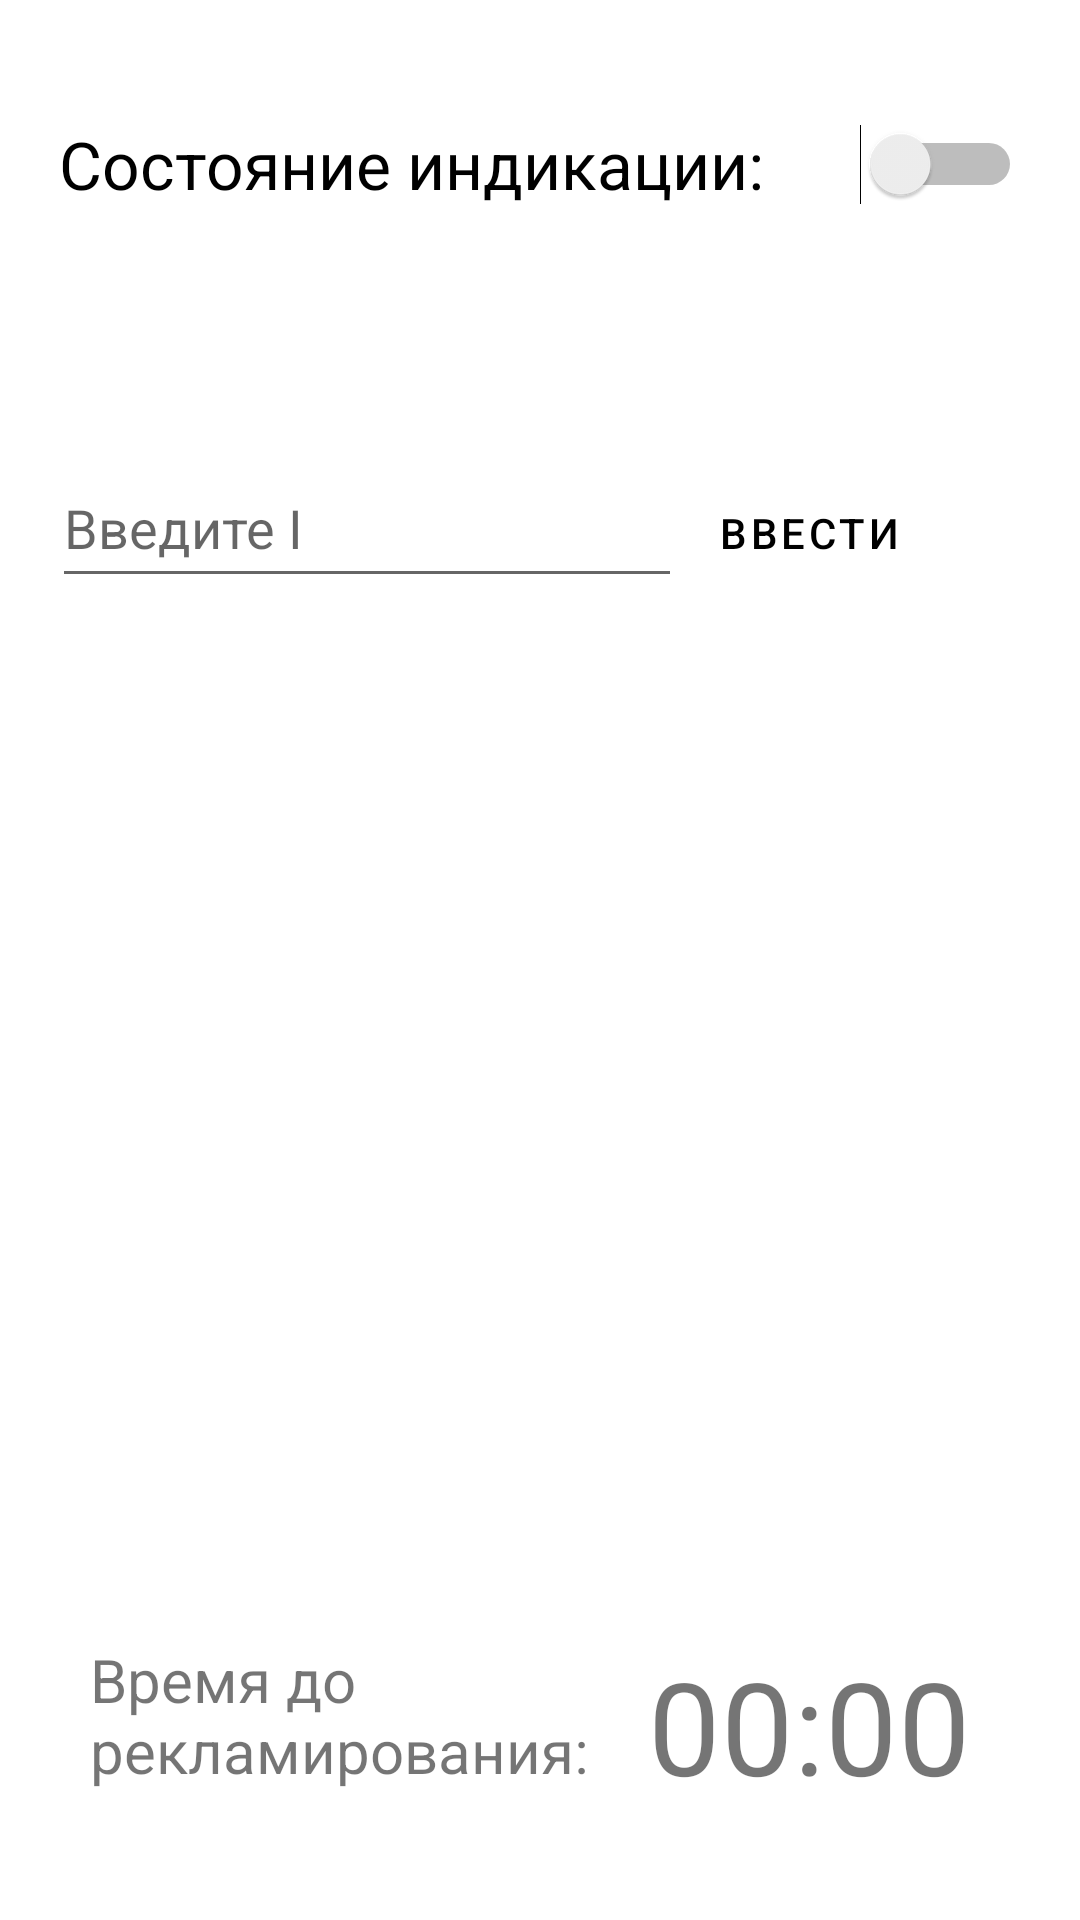

Produce the Android XML layout that renders to this screen, including the resource entries it uses.
<!-- AndroidManifest.xml: application theme Theme.MaterialComponents.DayNight.DarkActionBar -->
<!-- res/layout/activity_server.xml -->
<?xml version="1.0" encoding="utf-8"?>
<androidx.constraintlayout.widget.ConstraintLayout xmlns:android="http://schemas.android.com/apk/res/android"
    xmlns:app="http://schemas.android.com/apk/res-auto"
    xmlns:tools="http://schemas.android.com/tools"
    android:layout_width="match_parent"
    android:layout_height="match_parent"
    tools:context=".ServerActivity">

    <Switch
        android:id="@+id/indicat"
        android:layout_width="wrap_content"
        android:layout_height="wrap_content"
        android:layout_marginTop="40dp"
        android:text="Состояние индикации:      "
        android:textSize="22sp"
        app:layout_constraintEnd_toEndOf="parent"
        app:layout_constraintStart_toStartOf="parent"
        app:layout_constraintTop_toTopOf="parent" />

    <LinearLayout
        android:id="@+id/linearLayout"
        android:layout_width="370dp"
        android:layout_height="251dp"
        android:layout_marginTop="40dp"
        android:orientation="vertical"
        app:layout_constraintEnd_toEndOf="parent"
        app:layout_constraintHorizontal_bias="0.504"
        app:layout_constraintStart_toStartOf="parent"
        app:layout_constraintTop_toBottomOf="@+id/linearLayout2">

        <TextView
            android:id="@+id/sost"
            android:layout_width="match_parent"
            android:layout_height="50dp"
            android:textSize="20sp" />

        <TextView
            android:id="@+id/i"
            android:layout_width="match_parent"
            android:layout_height="50dp"
            android:textSize="20sp" />

        <TextView
            android:id="@+id/iset"
            android:layout_width="match_parent"
            android:layout_height="50dp"
            android:textSize="20sp" />

        <TextView
            android:id="@+id/tconn"
            android:layout_width="match_parent"
            android:layout_height="50dp"
            android:textSize="20sp" />
    </LinearLayout>

    <LinearLayout
        android:id="@+id/linearLayout2"
        android:layout_width="357dp"
        android:layout_height="50dp"
        android:layout_marginTop="80dp"
        android:orientation="horizontal"
        app:layout_constraintEnd_toEndOf="parent"
        app:layout_constraintHorizontal_bias="0.493"
        app:layout_constraintStart_toStartOf="parent"
        app:layout_constraintTop_toBottomOf="@+id/indicat">

        <EditText
            android:id="@+id/tok"
            android:layout_width="wrap_content"
            android:layout_height="50dp"
            android:layout_marginStart="16dp"
            android:ems="10"
            android:hint="Введите I"
            android:inputType="number" />

        <Button
            android:id="@+id/vvod"
            style="@style/Widget.MaterialComponents.ExtendedFloatingActionButton.Icon"
            android:layout_width="109dp"
            android:layout_height="50dp"
            android:text="Ввести" />
    </LinearLayout>

    <TextView
        android:id="@+id/textView"
        android:layout_width="186dp"
        android:layout_height="65dp"
        android:layout_marginStart="30dp"
        android:layout_marginTop="56dp"
        android:text="Время до рекламирования:"
        android:textSize="20sp"
        app:layout_constraintStart_toStartOf="parent"
        app:layout_constraintTop_toBottomOf="@+id/linearLayout" />

    <TextView
        android:id="@+id/timer"
        android:layout_width="150dp"
        android:layout_height="65dp"
        android:layout_marginTop="56dp"
        android:text="00:00"
        android:textSize="43sp"
        app:layout_constraintStart_toEndOf="@+id/textView"
        app:layout_constraintTop_toBottomOf="@+id/linearLayout" />

</androidx.constraintlayout.widget.ConstraintLayout>
<!-- resources referenced by this layout -->
<resources>

</resources>
